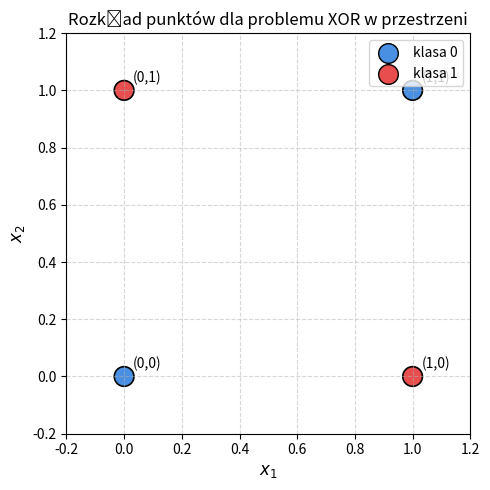

Recreate this plot in Python.
import matplotlib.pyplot as plt
import numpy as np

# dane XOR
X = np.array([[0, 0], [0, 1], [1, 0], [1, 1]])
y = np.array([0, 1, 1, 0])

colors = np.array(['#4A90E2' if label == 0 else '#E94E4E' for label in y])

plt.figure(figsize=(5, 5))
plt.scatter(X[:, 0], X[:, 1], c=colors, s=200, edgecolor='black', linewidth=1.2)

for i, (x1, x2) in enumerate(X):
    plt.text(x1 + 0.03, x2 + 0.03, f"({x1},{x2})", fontsize=10)

plt.xlabel("$x_1$", fontsize=12)
plt.ylabel("$x_2$", fontsize=12)
plt.title("Rozkład punktów dla problemu XOR w przestrzeni")
plt.grid(True, linestyle='--', alpha=0.5)
plt.xlim(-0.2, 1.2)
plt.ylim(-0.2, 1.2)
plt.scatter([], [], c="#4A90E2", s=200, edgecolor='black', label='klasa 0')
plt.scatter([], [], c="#E94E4E", s=200, edgecolor='black', label='klasa 1')
plt.legend(loc="upper right")
plt.tight_layout()
plt.savefig("xor_points.png", dpi=200)
plt.show()
